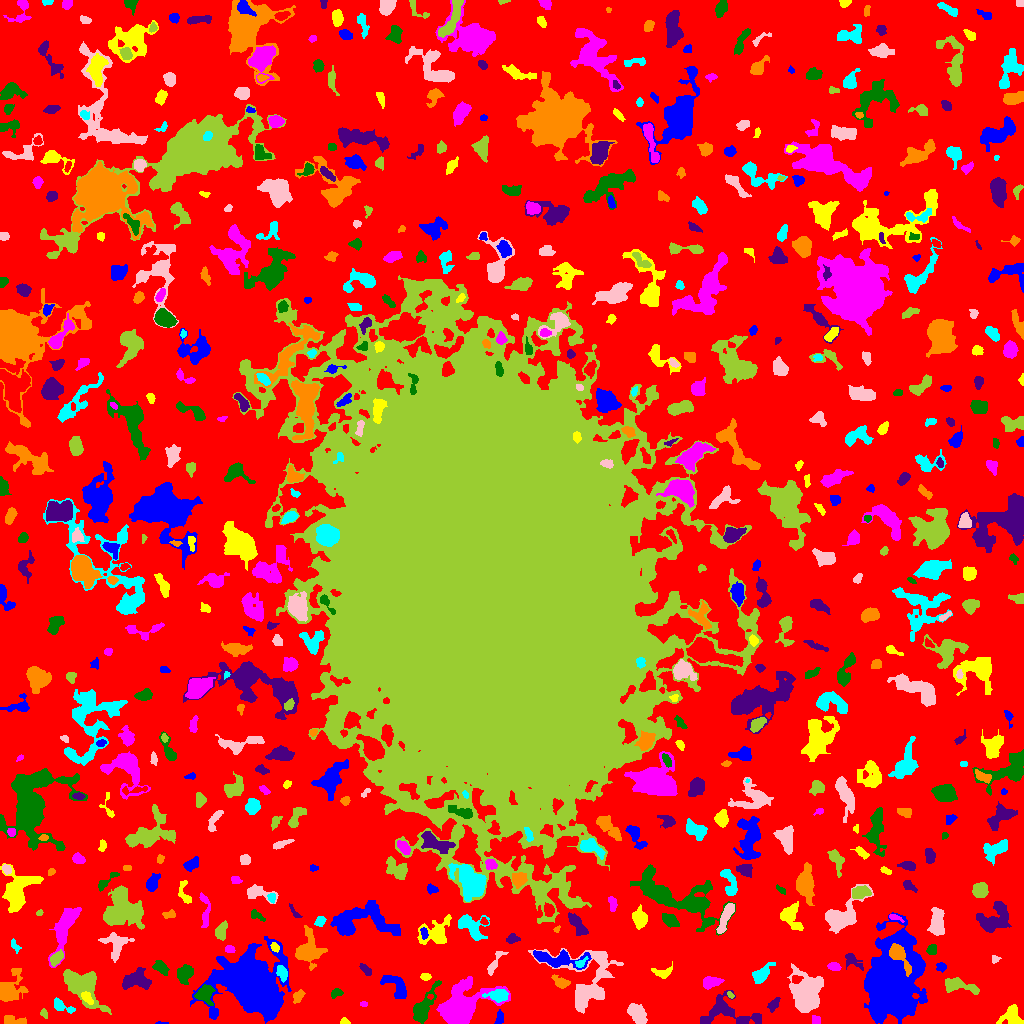

The table this chart was drawn from, first rows:
ID, X, Y, A, B, theta, total_flux, mu_max, mu_median, mu_mean, R_fwhm, R_e, R10, R90, x_start, x_end, y_start, y_end, area, greylevel
0, 514, 515.1, 310.5, 309.4, 1.143, 1053568, 9.0, 1.0, 1.522, 64.62, 217.8, 84.09, 356, 0, 1023, 0, 1023, 692410, 1.522
1, 160.7, 0.3913, 3.429, 0.53, -0.008153, 46.0, 4.0, 1.5, 1.533, 2.185, 1.596, 0.5642, 2.585, 155, 168, 0, 2, 30, 5.533
2, 344.1, 1.419, 1.872, 1.263, -0.1516, 43.0, 2.0, 1.0, 0.7818, 3.192, 1.784, 0.7979, 2.932, 340, 350, 0, 6, 55, 4.782
3, 816.7, 3.716, 2.508, 1.969, -1.196, 109.0, 3.0, 1.0, 1.453, 3.29, 2.706, 0.9772, 4.222, 812, 820, 0, 8, 75, 5.453
4, 422.8, 15.33, 8.843, 3.381, 1.051, 1547, 12.0, 2.0, 3.43, 5.323, 5.412, 2.034, 9.491, 413, 441, 0, 43, 451, 7.43
5, 728.6, 11.11, 16.1, 7.637, -0.1905, 1409, 6.0, 2.0, 2.042, 7.485, 8.368, 3.038, 13.18, 700, 761, 0, 33, 690, 5.042
6, 16.9, 2.2, 6.968, 1.742, -0.1006, 90.0, 2.0, 0.0, 0.5556, 4.787, 2.877, 1.128, 4.442, 4, 26, 0, 8, 162, 4.556
7, 61.02, 17.68, 6.139, 2.36, -0.4338, 455.0, 7.0, 2.0, 2.676, 3.868, 3.785, 1.493, 6.232, 54, 75, 10, 26, 170, 6.676
8, 637, 9.375, 5.169, 2.974, -0.8777, 929.0, 8.0, 3.0, 3.036, 6.308, 4.983, 2.034, 7.838, 627, 647, 0, 20, 306, 7.036
9, 44.0, 9.444, 2.413, 1.581, -1.012, 81.0, 3.0, 1.0, 1.328, 2.877, 2.326, 0.7979, 3.613, 40, 47, 5, 15, 61, 5.328
10, 606.5, 6.203, 7.218, 3.108, 1.33, 374.0, 7.0, 1.0, 1.816, 3.29, 3.478, 1.262, 6.05, 598, 614, 0, 23, 206, 5.816
11, 499.5, 4.984, 3.382, 1.974, 1.382, 253.0, 5.0, 2.0, 2.556, 3.909, 3.141, 1.262, 4.82, 494, 503, 0, 14, 99, 7.556
12, 1012, 6.958, 5.204, 4.656, -0.8781, 1026, 7.0, 3.0, 3.478, 6.699, 5.262, 2.185, 8.195, 996, 1023, 0, 19, 295, 6.478
13, 363.5, 19.5, 1.871, 1.323, 0.0, 64.0, 3.0, 1.0, 1.561, 2.523, 2.034, 0.7979, 3.241, 360, 367, 17, 22, 41, 5.561
14, 204.3, 29.29, 4.294, 4.136, 0.9152, 644.0, 5.0, 2.0, 2.467, 6.129, 4.918, 1.954, 7.818, 194, 215, 18, 39, 261, 7.467
15, 773.5, 19.13, 3.457, 1.995, 0.8787, 256.0, 5.0, 2.0, 2.116, 3.7, 3.241, 1.262, 5.171, 767, 780, 11, 26, 121, 6.116
16, 298, 26.99, 3.149, 2.164, 0.8995, 345.0, 6.0, 2.5, 2.924, 4.334, 3.241, 1.262, 5.202, 293, 305, 20, 34, 118, 6.924
17, 498.4, 28.1, 5.43, 2.705, -0.00621, 977.0, 9.0, 4.0, 4.285, 5.47, 4.618, 1.871, 7.378, 482, 508, 21, 34, 228, 9.285
18, 588.9, 41.95, 17.64, 15.73, -1.418, 3157, 9.0, 2.0, 2.417, 6.308, 10.67, 3.568, 17.67, 528, 623, 10, 75, 1306, 5.417
19, 730.3, 28.44, 1.906, 1.302, -0.7578, 77.0, 3.0, 2.0, 1.833, 2.877, 1.954, 0.7979, 3.09, 727, 734, 25, 32, 42, 6.833
20, 430.2, 27.07, 1.386, 1.129, 0.1663, 57.0, 4.0, 2.0, 1.781, 2.326, 1.596, 0.5642, 2.585, 427, 433, 24, 29, 32, 10.78
21, 397.1, 36.04, 8.155, 3.818, -0.8287, 959.0, 8.0, 2.0, 2.829, 5.412, 5.585, 2.111, 9.009, 380, 406, 25, 48, 339, 5.829
22, 86.77, 25.83, 3.762, 1.933, -0.8486, 348.0, 6.0, 3.0, 3.0, 4.652, 3.385, 1.262, 5.262, 81, 93, 19, 32, 116, 10.0
23, 458, 14.03, 11.55, 7.468, 0.6768, 12708, 46.0, 4.0, 9.215, 7.291, 8.253, 3.038, 16.16, 436, 510, 0, 47, 1379, 12.22
24, 336.5, 30.9, 2.876, 1.966, 0.484, 118.0, 5.0, 1.0, 1.255, 1.693, 2.585, 0.7979, 4.442, 331, 343, 25, 35, 94, 5.255
25, 137, 43.95, 7.012, 4.518, 0.1282, 638.0, 5.0, 2.0, 1.56, 3.478, 6.531, 2.326, 9.458, 122, 151, 34, 56, 409, 5.56
26, 8.964, 32.52, 7.416, 5.344, 0.9725, 1892, 11.0, 3.0, 3.761, 6.676, 5.863, 2.394, 10.19, 0, 28, 22, 55, 503, 6.761
27, 761.1, 49.0, 5.922, 2.884, 0.7456, 816.0, 9.0, 3.0, 3.225, 4.442, 4.886, 1.871, 7.715, 752, 775, 40, 61, 253, 6.225
28, 807.4, 28.65, 8.72, 6.151, -1.552, 5553, 19.0, 4.0, 5.476, 8.019, 7.979, 3.141, 14.3, 787, 823, 11, 60, 1014, 8.476
29, 960.5, 37.54, 10.36, 3.082, -0.2039, 798.0, 5.0, 2.0, 2.404, 6.887, 5.917, 2.257, 8.938, 945, 979, 29, 46, 332, 5.404
30, 985.4, 44.77, 2.073, 1.576, -0.7535, 111.0, 4.0, 2.0, 1.881, 3.338, 2.257, 0.7979, 3.568, 981, 990, 41, 49, 59, 5.881
31, 254.7, 37.93, 13.17, 10.89, -0.8131, 49676, 80.0, 5.0, 13.39, 11.23, 12.06, 4.583, 23.92, 190, 291, 0, 87, 3711, 16.39
32, 424.9, 46.63, 2.151, 1.36, -0.1399, 115.0, 6.0, 1.0, 1.575, 2.326, 2.111, 0.7979, 3.478, 420, 431, 43, 50, 73, 7.575
33, 710.9, 41.21, 4.658, 2.617, 0.1746, 669.0, 7.0, 3.0, 3.413, 5.557, 4.442, 1.784, 6.817, 703, 724, 34, 47, 196, 6.413
34, 161.1, 55.89, 4.11, 2.599, -0.7758, 375.0, 5.0, 2.0, 2.259, 4.184, 3.989, 1.493, 6.333, 152, 169, 48, 63, 166, 6.259
35, 365.3, 53.7, 3.703, 1.729, -0.782, 291.0, 6.0, 3.0, 2.853, 4.297, 3.241, 1.262, 4.983, 359, 371, 48, 60, 102, 5.853
36, 560.4, 41.21, 4.466, 2.042, -0.5244, 259.0, 4.0, 1.0, 1.639, 4.918, 3.478, 1.382, 5.781, 551, 570, 35, 49, 158, 6.639
37, 282.1, 50.16, 3.681, 2.242, -1.225, 407.0, 7.0, 3.0, 2.866, 3.868, 3.613, 1.382, 5.726, 276, 287, 41, 58, 142, 9.866
38, 494.7, 60.61, 8.231, 2.153, 1.038, 259.0, 4.0, 1.0, 1.533, 4.618, 4.029, 1.493, 6.676, 487, 508, 48, 72, 169, 5.533
39, 81.3, 38.26, 13.02, 6.364, -0.7836, 2689, 9.0, 3.0, 3.236, 7.777, 8.667, 3.192, 13.91, 63, 111, 9, 54, 831, 6.236
40, 540.9, 50.51, 2.086, 1.549, -0.4236, 146.0, 5.0, 3.0, 2.808, 2.985, 2.257, 0.7979, 3.523, 537, 545, 48, 54, 52, 7.808
41, 941.4, 56.83, 2.217, 1.942, -0.6276, 183.0, 7.0, 2.0, 2.153, 2.326, 2.394, 0.7979, 4.107, 936, 946, 51, 61, 85, 6.153
42, 662.4, 51.06, 5.677, 2.935, 0.1309, 171.0, 2.0, 1.0, 1.089, 6.308, 3.656, 1.596, 5.836, 651, 672, 45, 62, 157, 5.089
43, 833.6, 57.01, 3.141, 1.899, -0.1612, 168.0, 5.0, 2.0, 1.663, 2.394, 3.09, 0.9772, 4.652, 827, 841, 53, 61, 101, 7.663
44, 185.3, 50.05, 4.288, 3.186, 1.118, 679.0, 7.0, 2.0, 2.694, 5.171, 4.583, 1.693, 7.291, 177, 193, 39, 59, 252, 6.694
45, 851.5, 64.01, 4.96, 2.405, -0.6966, 478.0, 10.0, 2.0, 2.716, 3.338, 3.192, 1.128, 6.283, 845, 863, 53, 70, 176, 6.716
46, 308, 72.46, 7.83, 6.19, 1.453, 1976, 9.0, 3.0, 3.437, 7.506, 7.047, 2.706, 11.62, 295, 327, 53, 98, 575, 6.437
47, 580.4, 59.91, 2.75, 1.769, 0.6234, 125.0, 4.0, 1.0, 1.524, 3.385, 2.459, 0.9772, 4.068, 575, 588, 56, 67, 82, 9.524
48, 994.2, 64.26, 1.905, 1.578, 0.0969, 65.0, 3.0, 1.0, 1.121, 2.459, 2.034, 0.7979, 3.29, 992, 1001, 60, 68, 58, 6.121
49, 56.26, 65.19, 3.793, 2.135, 0.8136, 539.0, 9.0, 3.0, 3.593, 4.107, 3.656, 1.493, 5.754, 50, 63, 57, 74, 150, 9.593
50, 807.4, 75.62, 3.122, 2.936, -0.6138, 504.0, 7.0, 3.0, 3.111, 4.514, 3.827, 1.493, 6.129, 801, 816, 69, 83, 162, 6.111
51, 557.2, 64.59, 14.95, 3.89, -0.07765, 1261, 6.0, 2.0, 2.425, 8.575, 7.092, 2.646, 10.93, 533, 591, 54, 74, 520, 7.425
52, 274.4, 76.57, 2.158, 1.51, -0.7969, 155.0, 5.0, 1.0, 2.123, 2.985, 2.257, 0.9772, 3.568, 270, 279, 71, 81, 73, 9.123
53, 229.2, 74.38, 2.325, 1.549, -0.3166, 101.0, 3.0, 1.0, 1.403, 3.241, 2.459, 0.9772, 3.785, 225, 235, 71, 78, 72, 6.403
54, 931.5, 74.01, 2.755, 2.364, 1.03, 433.0, 7.0, 5.0, 4.374, 4.72, 3.338, 1.382, 4.918, 926, 936, 69, 79, 99, 6.374
55, 511.9, 84.33, 2.895, 2.092, 0.3022, 180.0, 4.0, 2.0, 1.682, 4.222, 2.985, 1.128, 4.82, 506, 520, 80, 90, 107, 6.682
56, 898.1, 69.51, 7.048, 3.214, -0.9964, 2863, 26.0, 6.0, 8.864, 5.47, 4.82, 1.871, 8.195, 889, 911, 47, 80, 323, 38.86
57, 15.28, 77.81, 3.753, 1.596, -1.079, 116.0, 3.0, 1.0, 1.415, 2.821, 2.523, 0.9772, 4.478, 11, 21, 70, 85, 82, 6.415
58, 116.0, 78.54, 6.536, 5.831, -1.402, 768.0, 6.0, 2.0, 2.032, 5.67, 5.809, 2.185, 9.641, 98, 134, 61, 91, 378, 6.032
59, 221.1, 91.93, 4.219, 2.443, 1.259, 342.0, 4.0, 2.0, 1.932, 5.323, 3.785, 1.596, 6.358, 215, 227, 83, 103, 177, 5.932
... 604 more rows
